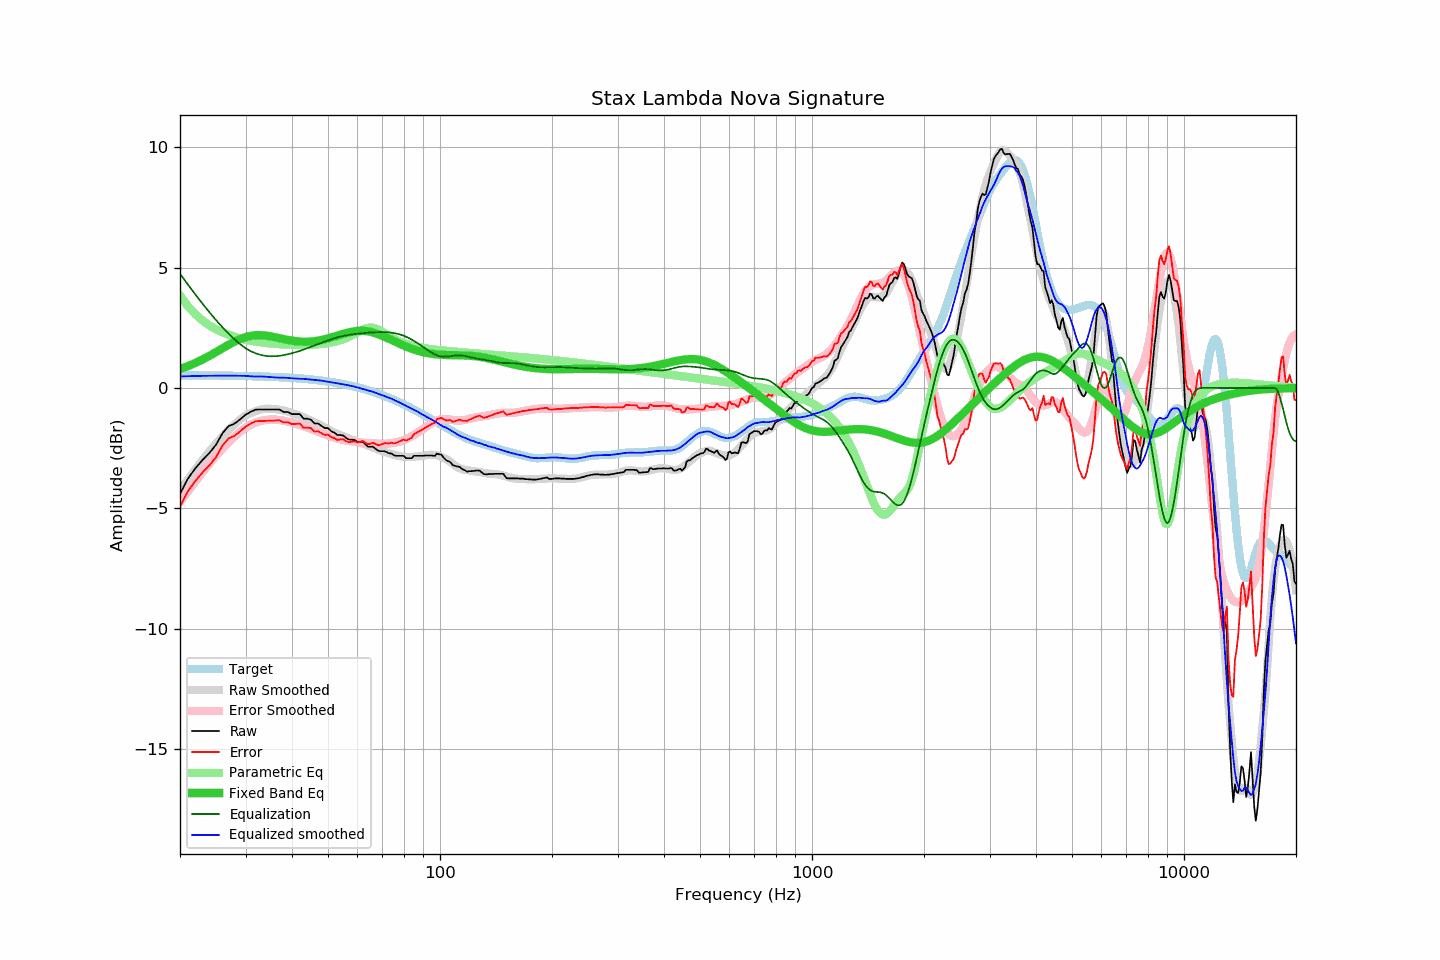

Values plotted in this chart, from the file beside it:
frequency, raw, error, smoothed, error_smoothed, equalization, parametric_eq, equalized_raw, equalized_smoothed, target
20, -4.40, -4.92, -4.26, -4.74, 4.74, 0.78, 0.34, 0.48, 0.53
21, -3.77, -4.29, -3.81, -4.30, 4.30, 0.90, 0.53, 0.49, 0.53
22, -3.34, -3.86, -3.38, -3.88, 3.88, 1.04, 0.54, 0.50, 0.52
23, -2.99, -3.51, -2.99, -3.50, 3.50, 1.18, 0.51, 0.50, 0.52
24, -2.70, -3.22, -2.63, -3.14, 3.14, 1.33, 0.44, 0.51, 0.52
25, -2.36, -2.87, -2.31, -2.82, 2.82, 1.49, 0.46, 0.51, 0.52
26, -1.89, -2.40, -2.01, -2.52, 2.52, 1.64, 0.63, 0.51, 0.51
27, -1.59, -2.10, -1.75, -2.26, 2.26, 1.79, 0.67, 0.51, 0.51
28, -1.49, -1.99, -1.52, -2.03, 2.03, 1.92, 0.54, 0.51, 0.50
29, -1.31, -1.81, -1.32, -1.82, 1.82, 2.03, 0.51, 0.51, 0.50
30, -1.12, -1.61, -1.15, -1.65, 1.65, 2.11, 0.53, 0.50, 0.50
31, -0.99, -1.48, -1.04, -1.53, 1.53, 2.16, 0.54, 0.48, 0.49
32, -0.90, -1.38, -0.96, -1.43, 1.43, 2.19, 0.53, 0.47, 0.48
33, -0.90, -1.38, -0.90, -1.37, 1.37, 2.19, 0.47, 0.47, 0.48
34, -0.90, -1.37, -0.86, -1.33, 1.33, 2.18, 0.43, 0.47, 0.47
35, -0.90, -1.36, -0.86, -1.31, 1.31, 2.15, 0.42, 0.45, 0.46
36, -0.90, -1.35, -0.88, -1.32, 1.32, 2.11, 0.42, 0.44, 0.46
37, -0.90, -1.34, -0.91, -1.33, 1.33, 2.07, 0.44, 0.43, 0.45
38, -1.00, -1.44, -0.94, -1.36, 1.36, 2.03, 0.37, 0.43, 0.44
39, -1.00, -1.43, -0.98, -1.40, 1.40, 1.99, 0.40, 0.42, 0.43
40, -1.09, -1.50, -1.04, -1.44, 1.44, 1.96, 0.35, 0.40, 0.42
41, -1.09, -1.49, -1.10, -1.49, 1.49, 1.94, 0.40, 0.39, 0.40
42, -1.09, -1.48, -1.16, -1.54, 1.54, 1.93, 0.45, 0.38, 0.39
43, -1.28, -1.66, -1.22, -1.59, 1.59, 1.92, 0.32, 0.38, 0.38
44, -1.28, -1.64, -1.29, -1.65, 1.65, 1.92, 0.37, 0.36, 0.37
45, -1.32, -1.67, -1.36, -1.71, 1.71, 1.93, 0.39, 0.35, 0.35
46, -1.48, -1.81, -1.43, -1.76, 1.76, 1.94, 0.28, 0.33, 0.34
47, -1.48, -1.80, -1.50, -1.82, 1.82, 1.96, 0.34, 0.32, 0.32
48, -1.58, -1.88, -1.57, -1.87, 1.87, 1.99, 0.29, 0.30, 0.30
49, -1.67, -1.95, -1.64, -1.92, 1.92, 2.02, 0.26, 0.28, 0.28
50, -1.67, -1.93, -1.71, -1.97, 1.97, 2.06, 0.31, 0.26, 0.27
51, -1.80, -2.04, -1.79, -2.02, 2.02, 2.10, 0.22, 0.24, 0.25
52, -1.86, -2.08, -1.85, -2.06, 2.06, 2.13, 0.20, 0.21, 0.23
53, -1.96, -2.16, -1.90, -2.10, 2.10, 2.17, 0.14, 0.20, 0.20
54, -1.96, -2.14, -1.96, -2.13, 2.13, 2.21, 0.17, 0.17, 0.18
55, -1.98, -2.14, -2.01, -2.16, 2.16, 2.25, 0.18, 0.15, 0.16
56, -2.09, -2.22, -2.06, -2.18, 2.18, 2.28, 0.10, 0.13, 0.13
57, -2.15, -2.26, -2.11, -2.21, 2.21, 2.31, 0.06, 0.10, 0.11
58, -2.15, -2.23, -2.14, -2.22, 2.22, 2.34, 0.08, 0.08, 0.08
59, -2.17, -2.22, -2.19, -2.24, 2.24, 2.35, 0.07, 0.05, 0.05
60, -2.24, -2.26, -2.23, -2.25, 2.25, 2.37, 0.01, 0.02, 0.03
61, -2.24, -2.24, -2.27, -2.26, 2.26, 2.37, 0.02, -0.01, -0.00
62, -2.24, -2.21, -2.31, -2.27, 2.27, 2.37, 0.04, -0.04, -0.03
63, -2.34, -2.28, -2.35, -2.28, 2.28, 2.36, -0.05, -0.07, -0.06
64, -2.44, -2.34, -2.40, -2.29, 2.29, 2.35, -0.15, -0.10, -0.09
65, -2.44, -2.31, -2.43, -2.30, 2.30, 2.33, -0.14, -0.13, -0.13
66, -2.44, -2.28, -2.47, -2.31, 2.31, 2.30, -0.13, -0.16, -0.16
67, -2.52, -2.32, -2.51, -2.31, 2.31, 2.27, -0.20, -0.20, -0.19
68, -2.60, -2.37, -2.55, -2.32, 2.32, 2.24, -0.28, -0.23, -0.23
69, -2.63, -2.36, -2.59, -2.32, 2.32, 2.20, -0.31, -0.27, -0.26
70, -2.63, -2.33, -2.63, -2.32, 2.32, 2.16, -0.31, -0.31, -0.30
71, -2.63, -2.29, -2.66, -2.32, 2.32, 2.12, -0.31, -0.34, -0.34
72, -2.67, -2.30, -2.69, -2.31, 2.31, 2.08, -0.35, -0.38, -0.37
73, -2.72, -2.31, -2.71, -2.31, 2.31, 2.04, -0.41, -0.41, -0.41
74, -2.72, -2.27, -2.74, -2.30, 2.30, 2.00, -0.42, -0.44, -0.45
75, -2.79, -2.30, -2.77, -2.28, 2.28, 1.95, -0.51, -0.49, -0.49
76, -2.82, -2.29, -2.80, -2.27, 2.27, 1.91, -0.55, -0.53, -0.53
77, -2.82, -2.25, -2.82, -2.25, 2.25, 1.87, -0.57, -0.57, -0.57
78, -2.82, -2.21, -2.83, -2.22, 2.22, 1.83, -0.60, -0.61, -0.61
79, -2.82, -2.17, -2.85, -2.20, 2.20, 1.79, -0.62, -0.65, -0.65
... 553 more rows
